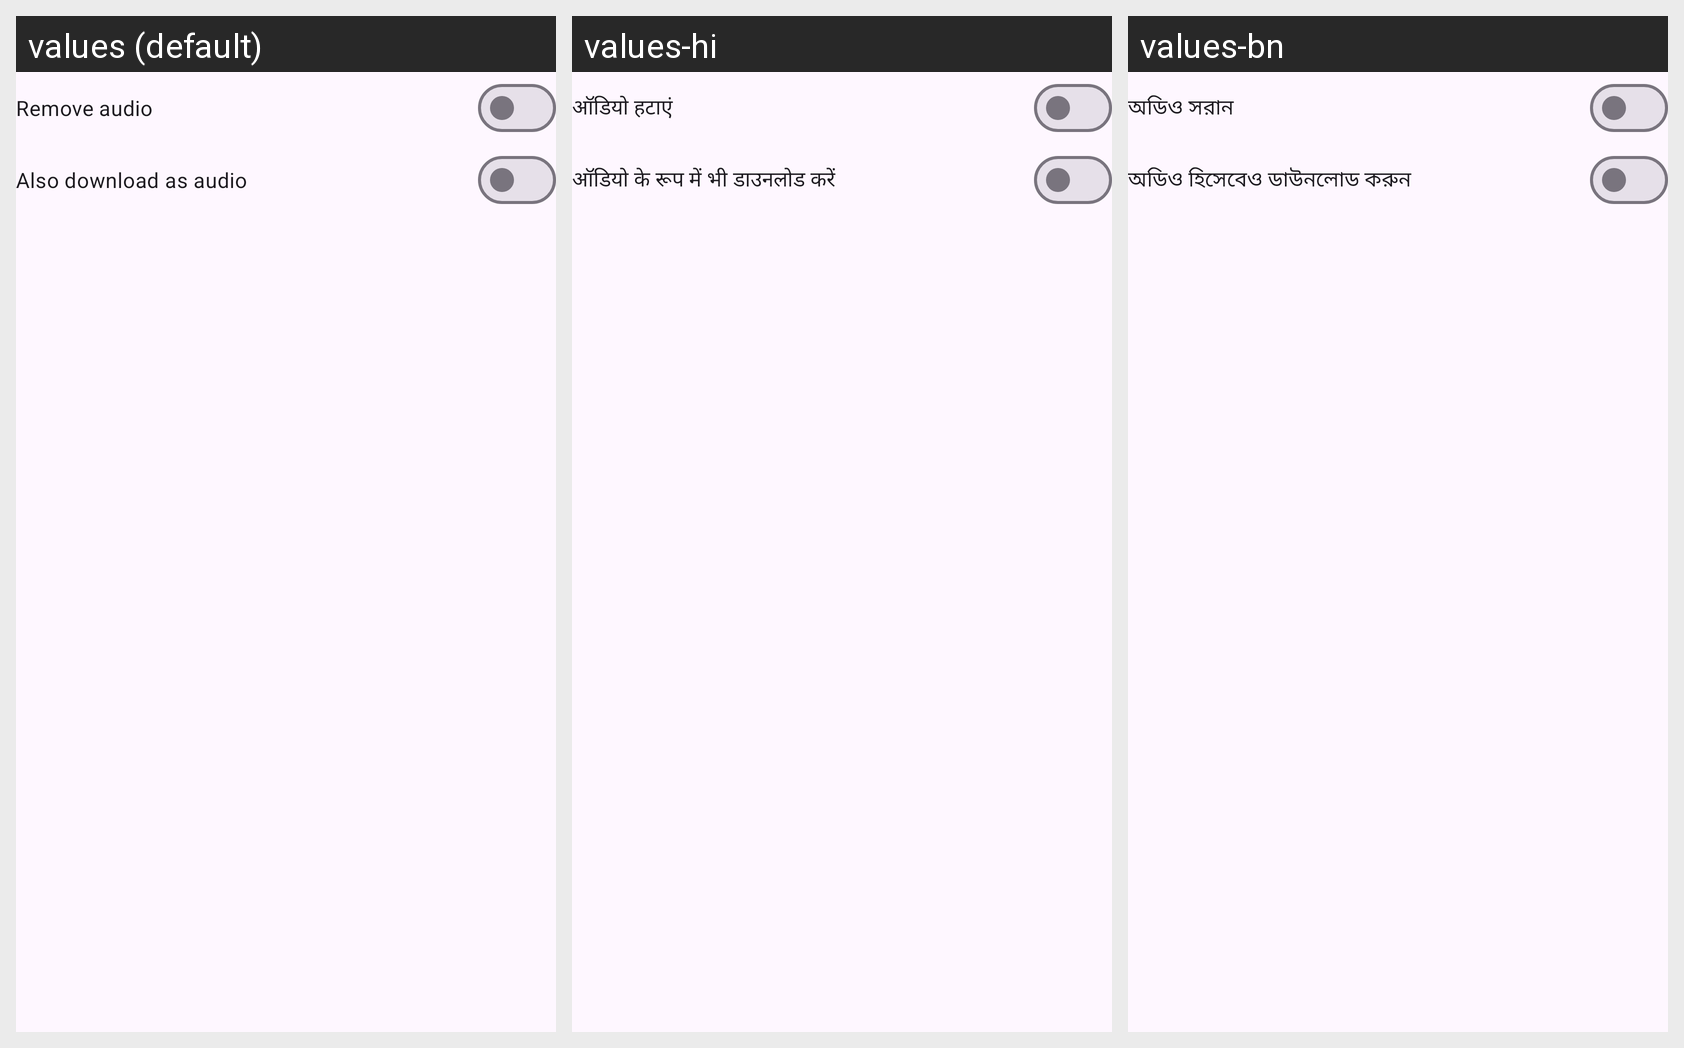

Here is an Android app screen in its default locale and in the app's own translations. Write out the translated-string differences for the strings that appear on this screen.
Android screen res/layout/audio_download_preferences_dialog.xml rendered under 3 locales, left to right: values (default), values-hi, values-bn. Device: Nexus 5 (rendered at 1080×1920; each locale shown at half size, 540×960, under a caption strip naming it); theme BaseTheme.
Other locales in the repository, not shown: values-ar, values-de, values-es, values-fr, values-in, values-it, values-ko, values-pt, values-ru.
Strings drawn on this screen, with the default value and each locale's value (text and hints the layout hard-codes, and strings that could not be matched under every locale, appear in the picture but are not listed):

remove_audio
  values: Remove audio
  values-hi: ऑडियो हटाएं
  values-bn: অডিও সরান

also_download_audio
  values: Also download as audio
  values-hi: ऑडियो के रूप में भी डाउनलोड करें
  values-bn: অডিও হিসেবেও ডাউনলোড করুন
